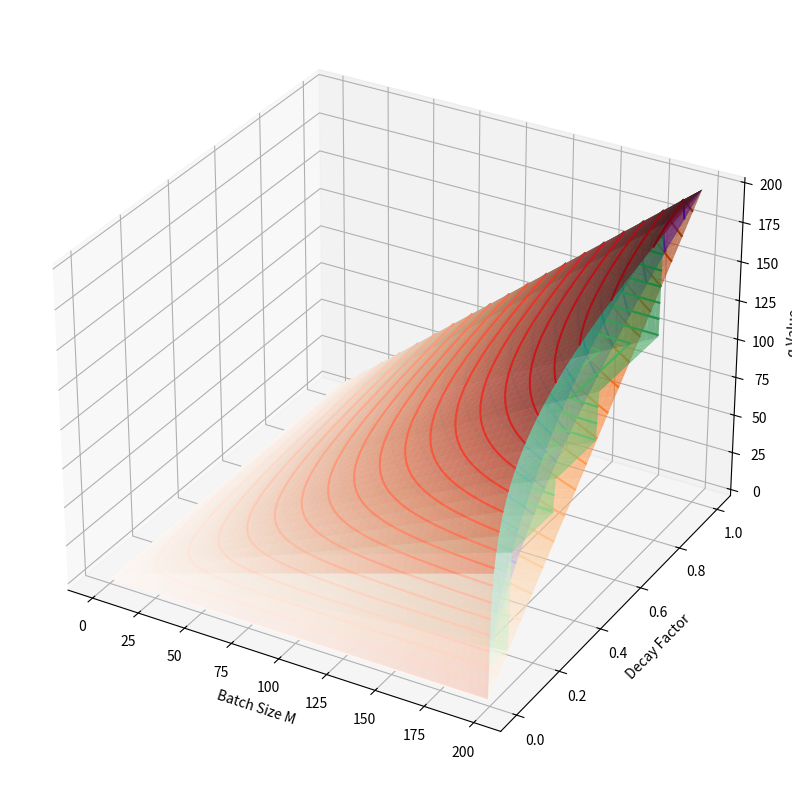

Recreate this plot in Python.
import numpy as np
import matplotlib.pyplot as plt
from mpl_toolkits.mplot3d import Axes3D

# Parameters for M and decay factor range
M_vals = np.linspace(1, 199, 100)      # Batch size M values
decay_factors = np.linspace(0, 1, 100) # Decay factor range (ratio)
lambda_ = 500

# Define functions for each decay function
def q_brachistochrone(M, decay_factor):
    theta = np.pi / 2 * decay_factor
    brachistochrone_factor = np.sqrt(np.sin(theta))
    return M * brachistochrone_factor

def q_iterative(M, decay_factor):
    return np.where(
        (0.1 <= decay_factor) & (decay_factor < 0.3), M * 0.4,
        np.where(
            (0.3 <= decay_factor) & (decay_factor < 0.5), M * 0.5,
            np.where(
                (0.5 <= decay_factor) & (decay_factor < 0.8), M * 0.65,
                np.where(
                    (0.8 <= decay_factor) & (decay_factor <= 1.0), M * 1.0,
                    M * 0.1
                )
            )
        )
    )

def q_linear(M, decay_factor):
    return M * decay_factor

def q_parabolic(M, decay_factor):
    return M * np.sqrt(decay_factor)

def q_logarithmic(M, decay_factor):
    return M * np.log(1 + lambda_ * decay_factor) / np.log(1 + lambda_)

# Generate mesh grid for M and decay_factor
M_mesh, decay_factor_mesh = np.meshgrid(M_vals, decay_factors)

# Calculate q values for each decay function
q_brachistochrone_vals = q_brachistochrone(M_mesh, decay_factor_mesh)
q_iterative_vals = q_iterative(M_mesh, decay_factor_mesh)
q_linear_vals = q_linear(M_mesh, decay_factor_mesh)
q_parabolic_vals = q_parabolic(M_mesh, decay_factor_mesh)
q_logarithmic_vals = q_logarithmic(M_mesh, decay_factor_mesh)

# Set up 3D plot
fig = plt.figure(figsize=(12, 10))
ax = fig.add_subplot(111, projection='3d')

# Plot each decay function with terrain-like color maps
ax.plot_surface(M_mesh, decay_factor_mesh, q_brachistochrone_vals, cmap='Blues', alpha=0.6, edgecolor='none')
ax.plot_surface(M_mesh, decay_factor_mesh, q_iterative_vals, cmap='Greens', alpha=0.6, edgecolor='none')
ax.plot_surface(M_mesh, decay_factor_mesh, q_linear_vals, cmap='Oranges', alpha=0.6, edgecolor='none')
ax.plot_surface(M_mesh, decay_factor_mesh, q_parabolic_vals, cmap='Purples', alpha=0.6, edgecolor='none')
ax.plot_surface(M_mesh, decay_factor_mesh, q_logarithmic_vals, cmap='Reds', alpha=0.6, edgecolor='none')

# Add contour (terrain map) effects
ax.contour3D(M_mesh, decay_factor_mesh, q_brachistochrone_vals, 20, cmap='Blues', linestyles="solid")
ax.contour3D(M_mesh, decay_factor_mesh, q_iterative_vals, 20, cmap='Greens', linestyles="solid")
ax.contour3D(M_mesh, decay_factor_mesh, q_linear_vals, 20, cmap='Oranges', linestyles="solid")
ax.contour3D(M_mesh, decay_factor_mesh, q_parabolic_vals, 20, cmap='Purples', linestyles="solid")
ax.contour3D(M_mesh, decay_factor_mesh, q_logarithmic_vals, 20, cmap='Reds', linestyles="solid")

# Set axis labels
ax.set_xlabel('Batch Size M')
ax.set_ylabel('Decay Factor')
ax.set_zlabel('q Value')

plt.show()
